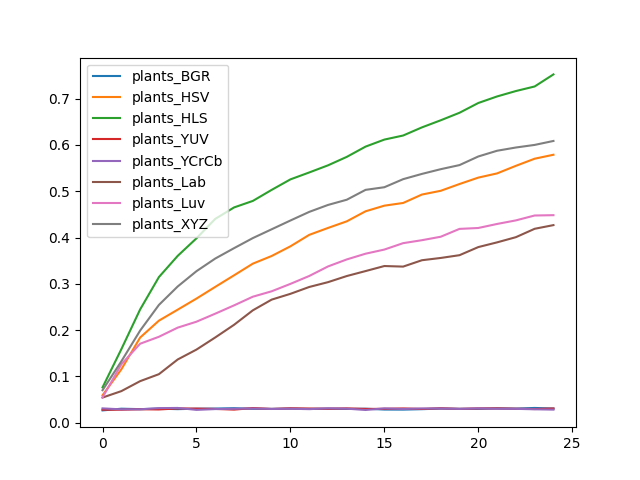

Source data for this figure (header and first rows):
, plants_BGR, plants_HSV, plants_HLS, plants_YUV, plants_YCrCb, plants_Lab, plants_Luv, plants_XYZ
0, 0.0266, 0.05919, 0.0763, 0.02816, 0.03096, 0.05437, 0.05452, 0.07023
1, 0.03026, 0.1153, 0.1587, 0.02808, 0.02886, 0.06821, 0.1261, 0.1325
2, 0.02932, 0.1839, 0.2446, 0.02909, 0.02901, 0.08976, 0.1706, 0.199
3, 0.03033, 0.2204, 0.3145, 0.02862, 0.0315, 0.1048, 0.1856, 0.2544
4, 0.02932, 0.2441, 0.3603, 0.03088, 0.03189, 0.1366, 0.2053, 0.2942
5, 0.03026, 0.2681, 0.3983, 0.03041, 0.02777, 0.158, 0.2182, 0.3273
6, 0.03057, 0.2934, 0.4402, 0.02979, 0.02948, 0.1842, 0.2355, 0.3546
7, 0.03134, 0.3183, 0.465, 0.02831, 0.0301, 0.2115, 0.2534, 0.377
8, 0.03002, 0.3435, 0.479, 0.03166, 0.03072, 0.2427, 0.2721, 0.3988
9, 0.02987, 0.36, 0.5028, 0.02971, 0.02971, 0.2658, 0.2838, 0.4177
10, 0.03049, 0.381, 0.5256, 0.03111, 0.03018, 0.2784, 0.2998, 0.4367
11, 0.02987, 0.4057, 0.5405, 0.03057, 0.02932, 0.2931, 0.3169, 0.4553
12, 0.03018, 0.4206, 0.5559, 0.0301, 0.03111, 0.3036, 0.3375, 0.4703
13, 0.02971, 0.4349, 0.5742, 0.03096, 0.03033, 0.3168, 0.3526, 0.4816
14, 0.03026, 0.4566, 0.5963, 0.02971, 0.02753, 0.3275, 0.365, 0.5029
15, 0.02847, 0.4688, 0.6115, 0.03002, 0.03096, 0.3384, 0.374, 0.5086
16, 0.02831, 0.4746, 0.6203, 0.0308, 0.02971, 0.3372, 0.3878, 0.526
17, 0.02924, 0.4928, 0.6379, 0.02971, 0.0308, 0.3509, 0.3942, 0.5374
18, 0.03057, 0.5009, 0.6532, 0.03111, 0.03064, 0.3558, 0.4016, 0.5476
19, 0.02994, 0.5155, 0.6694, 0.02987, 0.02987, 0.3618, 0.4186, 0.5564
20, 0.02987, 0.5294, 0.6905, 0.03088, 0.03096, 0.3793, 0.4205, 0.575
21, 0.03103, 0.5385, 0.7047, 0.03096, 0.0301, 0.3895, 0.4293, 0.5874
22, 0.03049, 0.5548, 0.7163, 0.03018, 0.02994, 0.4007, 0.437, 0.5944
23, 0.03189, 0.5702, 0.7262, 0.02956, 0.02901, 0.4188, 0.4475, 0.6
24, 0.03064, 0.5788, 0.7523, 0.03072, 0.02831, 0.4268, 0.4482, 0.6085
